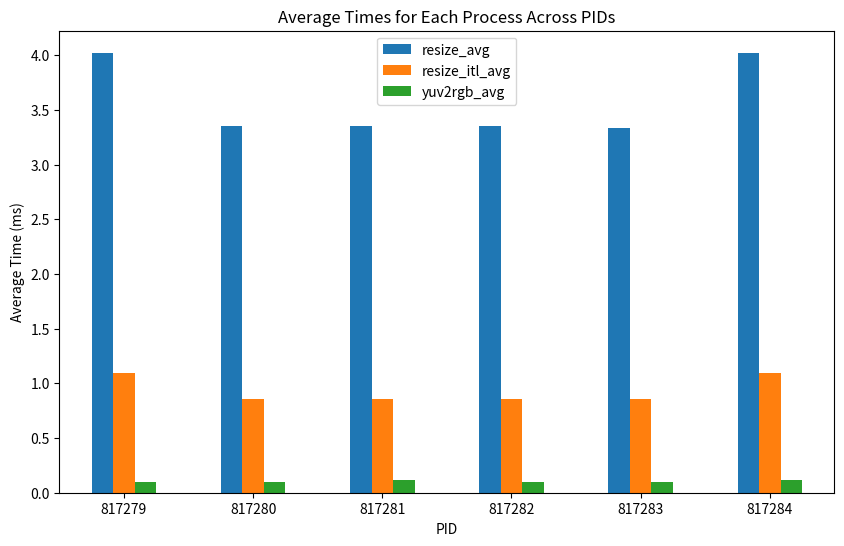
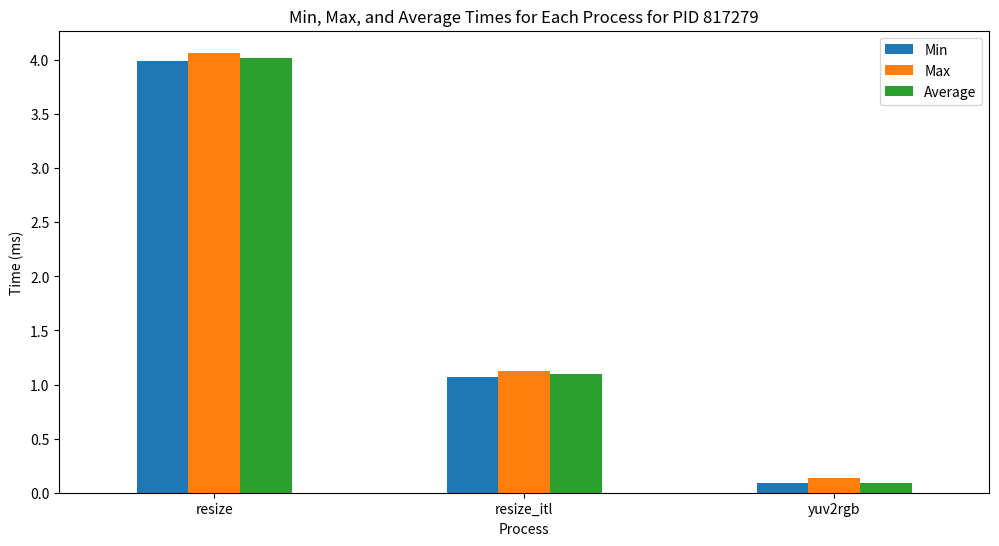
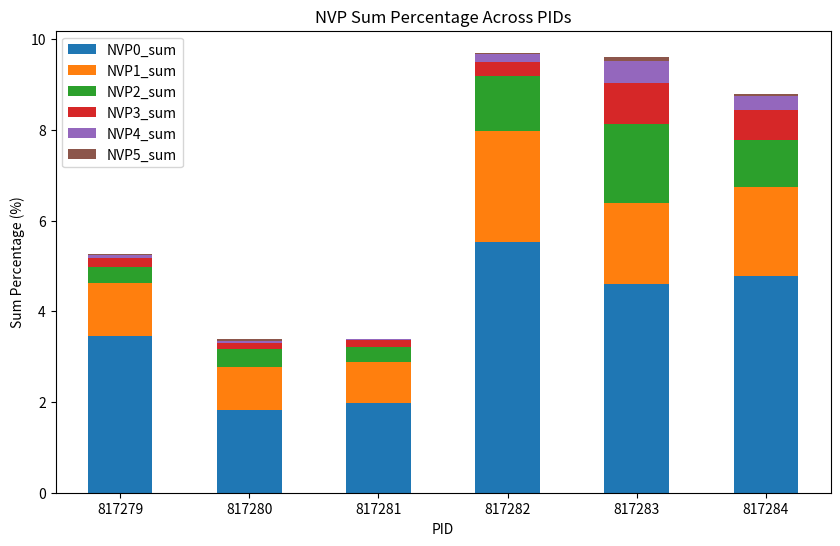
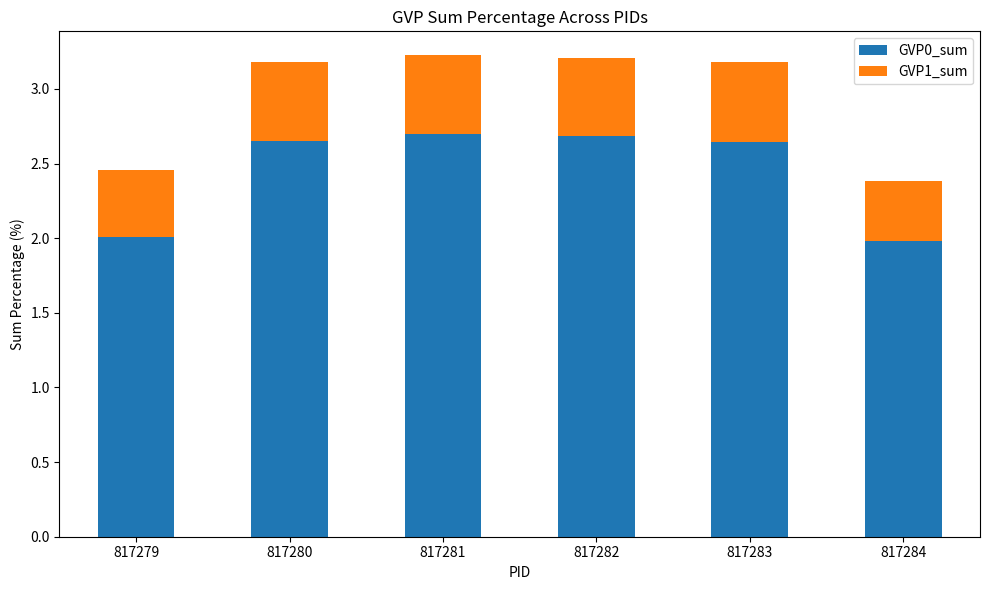

The matplotlib source for these figures, in order:
import matplotlib.pyplot as plt
import pandas as pd

# All data provided
data = {
    "PID": [817279, 817280, 817281, 817282, 817283, 817284],
    "resize_avg": [4.023, 3.355, 3.355, 3.355, 3.335, 4.023],
    "resize_itl_avg": [1.095, 0.856, 0.856, 0.856, 0.856, 1.096],
    "yuv2rgb_avg": [0.094, 0.095, 0.117, 0.094, 0.096, 0.116],
    "resize_min": [3.995, 3.354, 3.354, 3.354, 0.387, 3.991],
    "resize_max": [4.068, 3.357, 3.357, 3.357, 3.357, 4.077],
    "resize_itl_min": [1.072, 0.852, 0.852, 0.852, 0.852, 1.074],
    "resize_itl_max": [1.128, 0.86, 0.86, 0.859, 0.86, 1.124],
    "yuv2rgb_min": [0.087, 0.087, 0.099, 0.086, 0.086, 0.1],
    "yuv2rgb_max": [0.136, 0.117, 0.148, 0.124, 0.12, 0.138],
    "NVP0_sum": [3.465, 1.835, 1.979, 5.537, 4.597, 4.78],
    "NVP1_sum": [1.152, 0.929, 0.897, 2.434, 1.795, 1.97],
    "NVP2_sum": [0.369, 0.415, 0.339, 1.217, 1.734, 1.025],
    "NVP3_sum": [0.189, 0.115, 0.155, 0.304, 0.913, 0.657],
    "NVP4_sum": [0.079, 0.059, 0.022, 0.183, 0.487, 0.328],
    "NVP5_sum": [0.01, 0.03, 0.006, 0.03, 0.091, 0.036],
    "GVP0_sum": [2.01, 2.649, 2.696, 2.683, 2.644, 1.98],
    "GVP1_sum": [0.444, 0.529, 0.529, 0.524, 0.535, 0.401],
}

df = pd.DataFrame(data)

# 1. Bar plot of average times for each process across PIDs
fig, ax = plt.subplots(figsize=(10, 6))
df.set_index("PID")[["resize_avg", "resize_itl_avg", "yuv2rgb_avg"]].plot(kind="bar", ax=ax)
ax.set_title("Average Times for Each Process Across PIDs")
ax.set_xlabel("PID")
ax.set_ylabel("Average Time (ms)")
plt.xticks(rotation=0)

# 2. Bar plot of Min, Max, and Average Times for Each Process for PID 817279
fig, ax = plt.subplots(figsize=(12, 6))

index = ['resize', 'resize_itl', 'yuv2rgb']
times_data = {
    "Min": df.loc[df['PID'] == 817279, ['resize_min', 'resize_itl_min', 'yuv2rgb_min']].values.flatten(),
    "Max": df.loc[df['PID'] == 817279, ['resize_max', 'resize_itl_max', 'yuv2rgb_max']].values.flatten(),
    "Average": df.loc[df['PID'] == 817279, ['resize_avg', 'resize_itl_avg', 'yuv2rgb_avg']].values.flatten(),
}

df_times = pd.DataFrame(times_data, index=index)

df_times.plot(kind="bar", ax=ax)
ax.set_title("Min, Max, and Average Times for Each Process for PID 817279")
ax.set_xlabel("Process")
ax.set_ylabel("Time (ms)")
plt.xticks(rotation=0)

# 3. Separate bar plot for NVP sum percentages
fig, ax = plt.subplots(figsize=(10, 6))
df.set_index("PID")[["NVP0_sum", "NVP1_sum", "NVP2_sum", "NVP3_sum", "NVP4_sum", "NVP5_sum"]].plot(kind="bar", stacked=True, ax=ax)
ax.set_title("NVP Sum Percentage Across PIDs")
ax.set_xlabel("PID")
ax.set_ylabel("Sum Percentage (%)")
plt.xticks(rotation=0)

# 4. Separate bar plot for GVP sum percentages
fig, ax = plt.subplots(figsize=(10, 6))
df.set_index("PID")[["GVP0_sum", "GVP1_sum"]].plot(kind="bar", stacked=True, ax=ax)
ax.set_title("GVP Sum Percentage Across PIDs")
ax.set_xlabel("PID")
ax.set_ylabel("Sum Percentage (%)")
plt.xticks(rotation=0)

# Show all plots
plt.tight_layout()
plt.show()
